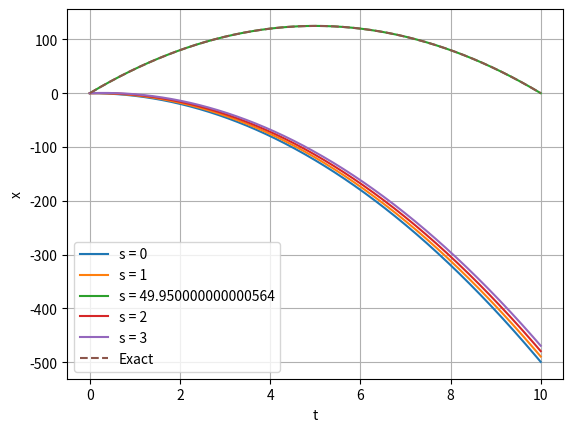

Source code (Python):
#Question 6
import numpy as np
import matplotlib.pyplot as plt


#Defining the Euler method of solving an ODE *****************
def euler(fx,fy,iny,inx,h,N):
    y = [iny]
    x = [inx]    
    for i in range(N):
        y.append(y[i]+h*fy())
        x.append(x[i]+h*fx(y[i]))
    return x


def fx(y):
    return y
def fy():
    return -10

x_0 = 0
x_n = 0
t_min = 0
t_max = 10
h = 0.01

N = int((t_max - t_min)/h)

g = 1
tol = 0.01
s0 = 0
s1 = 1

x = [euler(fx,fy,s0,x_0,h,N)]
s = [s0]


#Finding root by Secant method *******************************
while(np.abs(s1-s0)>tol):
    x0 = euler(fx,fy,s0,x_0,h,N)
    x1 = euler(fx,fy,s1,x_0,h,N)
    x.append(x1)
    s.append(s1)
    g0 = x_n - x0[-1]
    g1 = x_n -x1[-1]
    s2 = s1 - g1*((s1-s0)/(g1-g0))
    s0 = s1
    s1 = s2

t = [t_min]
for i in range(N):
    t.append(t_min+((i+1)*h))

print("The number of iterations before reaching the tolerence level = ",len(x))
print("For the two extra runs choosing the value of the first derivative to be 2 and 3.")

def real(t):
    sol = []
    for l in range(len(t)):
        sol.append(-5*t[l]**2 + 50*t[l])
    return sol
#print(real(t))


for a in range(len(x)):
    plt.plot(t,x[a],label='s = '+str(s[a]))
plt.plot(t,euler(fx,fy,2,x_0,h,N),label='s = 2')
plt.plot(t,euler(fx,fy,3,x_0,h,N),label='s = 3')
plt.plot(t,real(t),'--',label='Exact')
plt.xlabel('t')
plt.grid()
plt.ylabel('x')

plt.legend()
plt.show()




